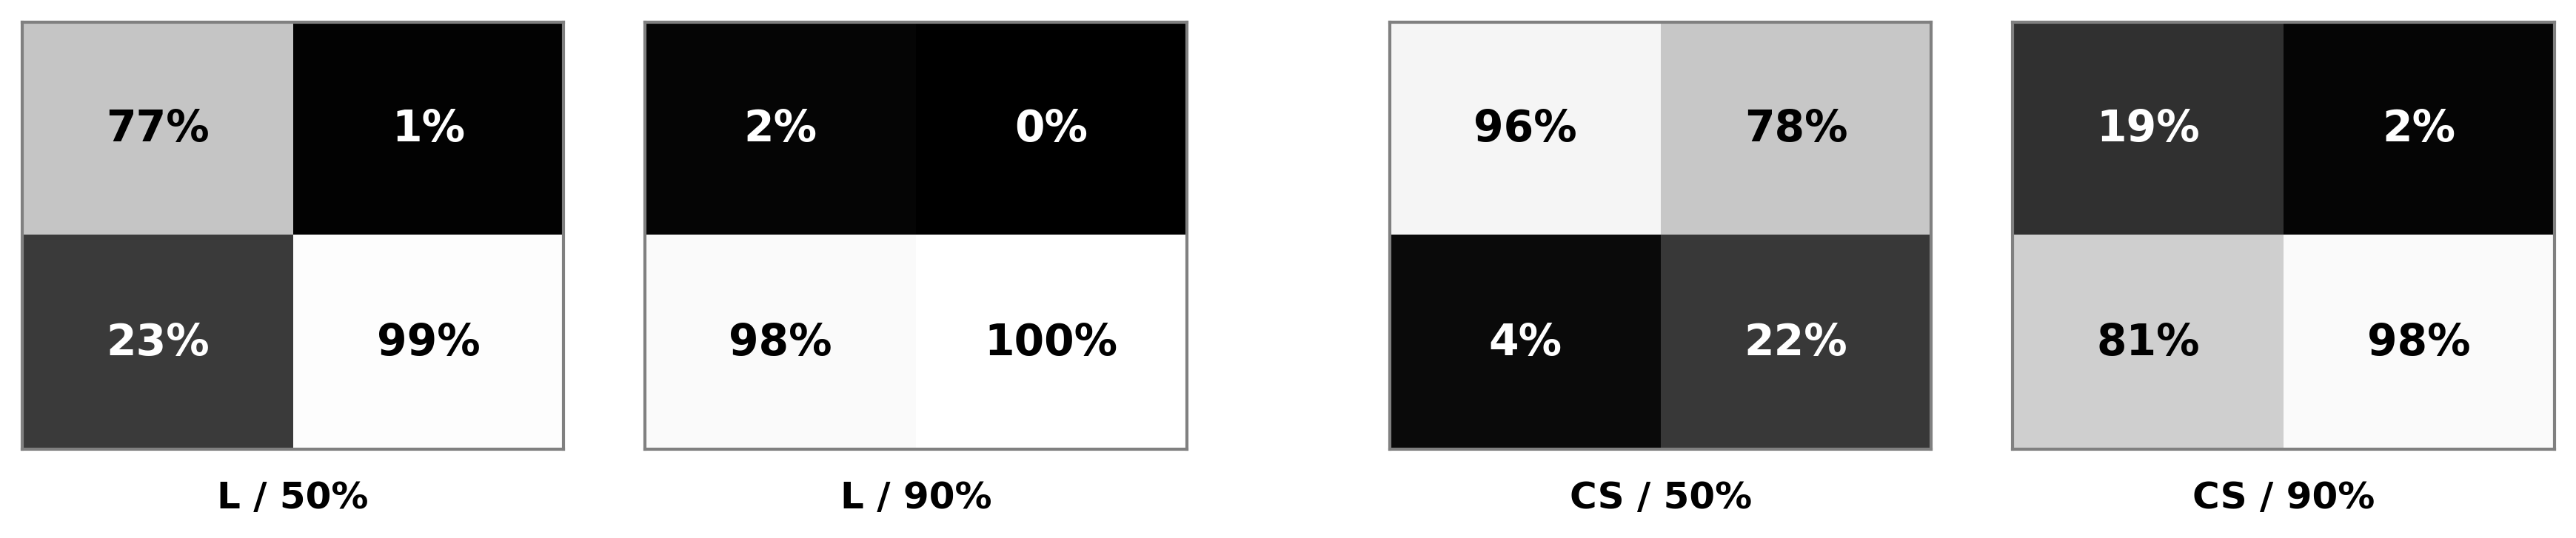

Write the Python code that produced this figure.
import matplotlib.pyplot as plt
import numpy as np
from matplotlib import patches

# Confusion matrices data (values in percentages)
# Format: [[top-left, top-right], [bottom-left, bottom-right]]
matrices = {
    'L_50': np.array([[77, 1], [23, 99]]),
    'CS_50': np.array([[96, 78], [4, 22]]),
    'L_90': np.array([[2, 0], [98, 100]]),
    'CS_90': np.array([[19, 2], [81, 98]])
}

# Create figure with 4 subplots - make more rectangular for A4 width
fig = plt.figure(figsize=(14, 2.5))

# Define subplot positions with extra space between groups
# Group 1 (L): positions 1-2, Group 2 (CS): positions 3-4
gs = fig.add_gridspec(1, 4, width_ratios=[1, 1, 1, 1], 
                      wspace=0.15, hspace=0.1)

# Within-group spacing vs between-group spacing
axes = [
    fig.add_subplot(gs[0, 0]),  # L, threshold 50
    fig.add_subplot(gs[0, 1]),  # L, threshold 90
    fig.add_subplot(gs[0, 2]),  # CS, threshold 50
    fig.add_subplot(gs[0, 3])   # CS, threshold 90
]

matrix_keys = ['L_50', 'L_90', 'CS_50', 'CS_90']
titles = ['L / 50%', 'L / 90%', 'CS / 50%', 'CS / 90%']

for idx, (ax, key, title) in enumerate(zip(axes, matrix_keys, titles)):
    matrix = matrices[key]
    
    # Display matrix with grayscale (0% = white, 100% = black)
    im = ax.imshow(matrix, cmap='gray', vmin=0, vmax=100, aspect='auto')
    
    # Add text annotations with percentage values
    for i in range(2):
        for j in range(2):
            value = matrix[i, j]
            # Use white text for cells > 50%, black for cells <= 50%
            text_color = 'white' if value < 50 else 'black'
            text = ax.text(j, i, f'{value}%',
                          ha='center', va='center',
                          color=text_color, fontsize=14, fontweight='bold')
    
    # Set title below the matrix
    ax.set_xlabel(title, fontsize=12, fontweight='bold', labelpad=10)
    
    # Remove ticks
    ax.set_xticks([])
    ax.set_yticks([])
    
    # Add subtle borders
    for spine in ax.spines.values():
        spine.set_edgecolor('gray')
        spine.set_linewidth(1)

# Manually adjust spacing to create clear groups
# Move CS group further right
pos1 = axes[0].get_position()
pos2 = axes[1].get_position()
pos3 = axes[2].get_position()
pos4 = axes[3].get_position()

# Increase gap between groups (between axes[1] and axes[2])
gap_within = pos2.x0 - pos1.x1  # gap within group
gap_between = gap_within * 2.5  # larger gap between groups

# Reposition CS group
shift = gap_between - (pos3.x0 - pos2.x1)
axes[2].set_position([pos3.x0 + shift, pos3.y0, pos3.width, pos3.height])
axes[3].set_position([pos4.x0 + shift, pos4.y0, pos4.width, pos4.height])

plt.savefig('confusion_matrices.png', dpi=300, bbox_inches='tight')
print("Confusion matrices chart saved to confusion_matrices.png")

plt.show()
